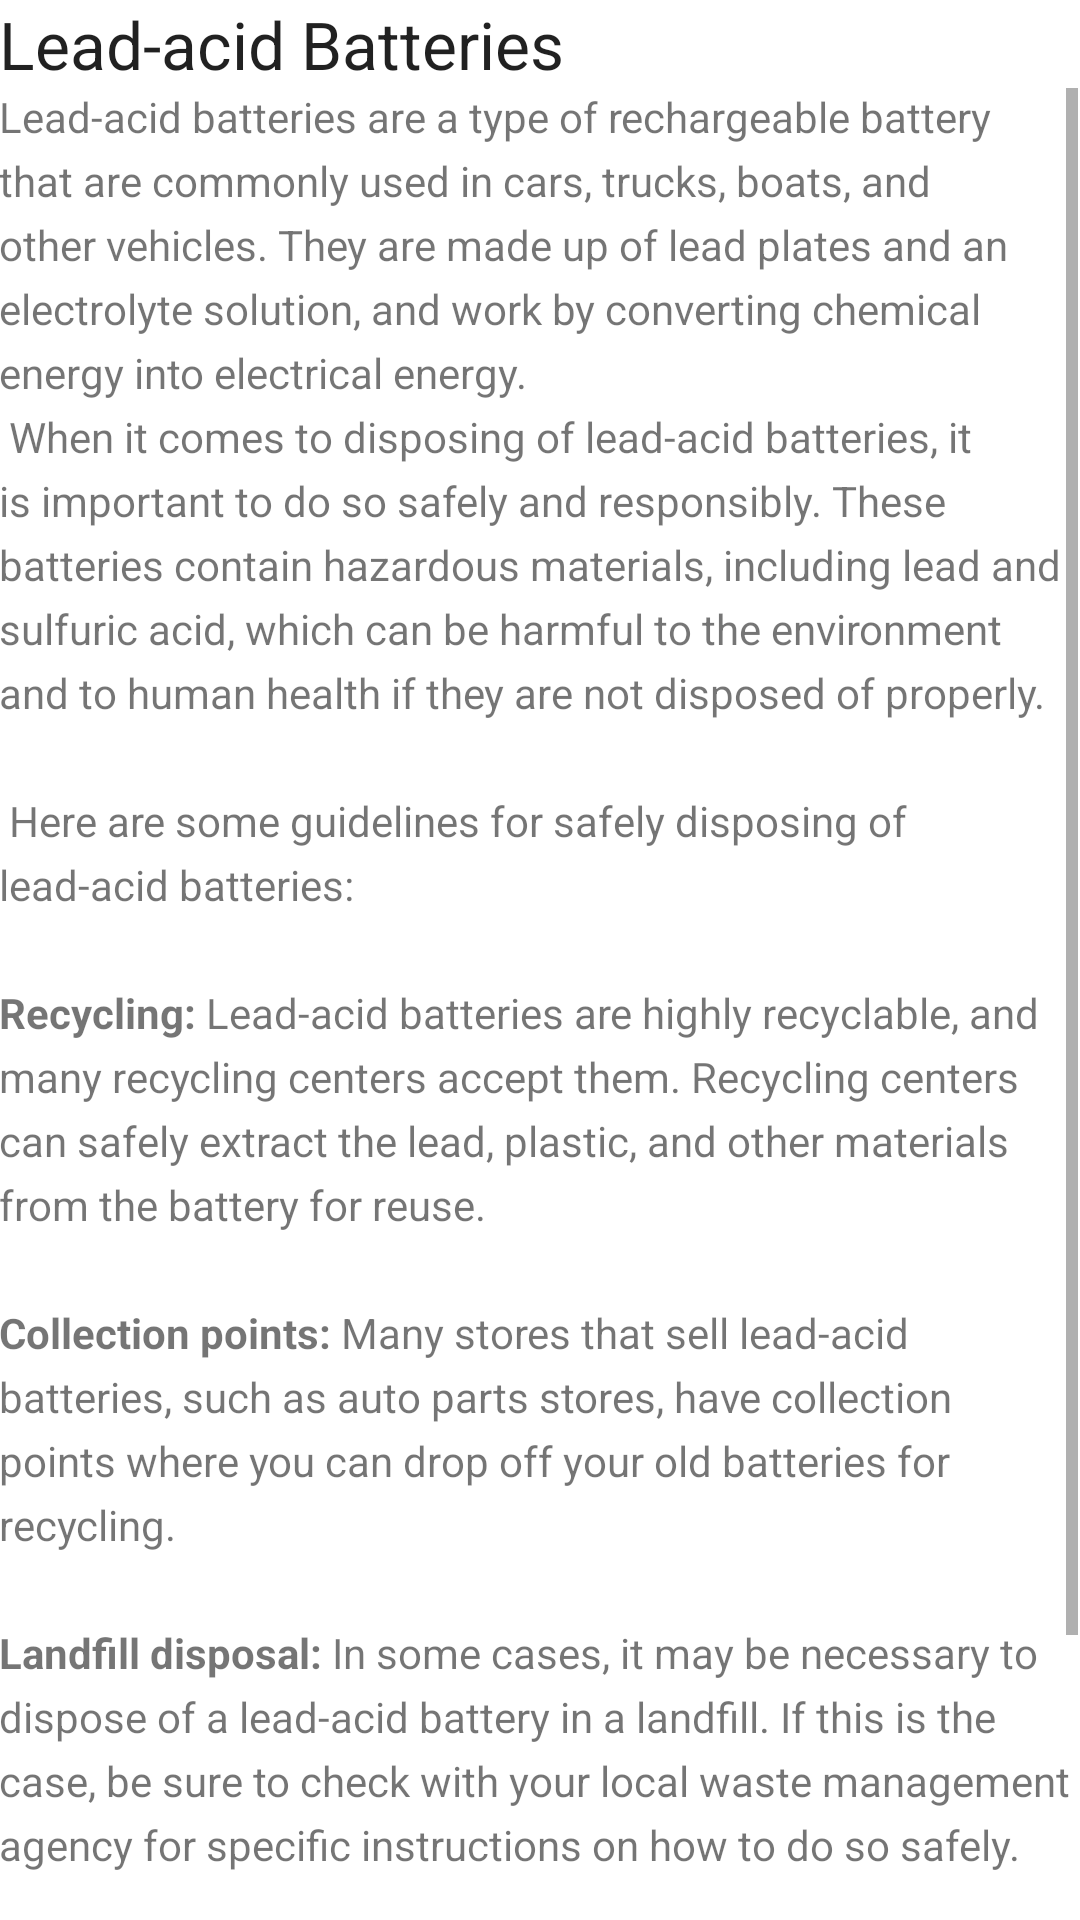

This screen was rendered from an Android layout file. Write that file and the resources it references.
<!-- AndroidManifest.xml: application theme Theme.RecyclingApp -->
<!-- res/layout/activity_batteries.xml -->
<?xml version="1.0" encoding="utf-8"?>
<RelativeLayout  xmlns:android="http://schemas.android.com/apk/res/android"
    xmlns:tools="http://schemas.android.com/tools"
    android:layout_width="match_parent"
    android:layout_height="match_parent"
    android:background="@drawable/app_bg"
    tools:context=".Cords">

    <TextView
        android:layout_width="match_parent"
        android:layout_height="wrap_content"
        android:id="@+id/article"

        android:padding="@dimen/padding"
        android:textAppearance="@android:style/TextAppearance.DeviceDefault.Large"
        android:text="@string/article_batteries"/>


    <ScrollView
        android:layout_width="wrap_content"
        android:layout_height="wrap_content"
        android:layout_below="@id/article">


        <TextView
            android:layout_width="wrap_content"
            android:layout_height="wrap_content"
            android:text="@string/batteries_paragraph"
            android:id="@+id/paragraph"
            android:lineSpacingExtra="5sp"
            android:padding="@dimen/padding"/>

    </ScrollView>


</RelativeLayout>
<!-- resources referenced by this layout -->
<resources>
  <string name="article_batteries">Lead-acid Batteries </string>
  <string name="batteries_paragraph">Lead-acid batteries are a type of rechargeable battery that are commonly used in cars, trucks, boats, and other vehicles. They are made up of lead plates and an electrolyte solution, and work by converting chemical energy into electrical energy.
  \n
  When it comes to disposing of lead-acid batteries, it is important to do so safely and responsibly. These batteries contain hazardous materials, including lead and sulfuric acid, which can be harmful to the environment and to human health if they are not disposed of properly.
  \n\n
  Here are some guidelines for safely disposing of lead-acid batteries:\n
  \n<b>Recycling:</b> Lead-acid batteries are highly recyclable, and many recycling centers accept them. Recycling centers can safely extract the lead, plastic, and other materials from the battery for reuse.
  \n\n<b>Collection points:</b> Many stores that sell lead-acid batteries, such as auto parts stores, have collection points where you can drop off your old batteries for recycling.
  \n\n<b>Landfill disposal:</b> In some cases, it may be necessary to dispose of a lead-acid battery in a landfill. If this is the case, be sure to check with your local waste management agency for specific instructions on how to do so safely.
  \n\n\nIt is important to note that improper disposal of lead-acid batteries can lead to environmental contamination and health risks. So, it is important to dispose of them in a safe and responsible manner.</string>
  <style name="Theme.RecyclingApp" parent="Theme.MaterialComponents.DayNight.DarkActionBar">
          
          <item name="colorPrimary">@color/purple_500</item>
          <item name="colorPrimaryVariant">@color/purple_700</item>
          <item name="colorOnPrimary">@color/white</item>
          
          <item name="colorSecondary">@color/teal_200</item>
          <item name="colorSecondaryVariant">@color/teal_700</item>
          <item name="colorOnSecondary">@color/black</item>
          
          <item name="android:statusBarColor" tools:targetApi="21">?attr/colorPrimaryVariant</item>
          
      </style>
  <color name="purple_500">#FF6200EE</color>
  <color name="purple_700">#FF3700B3</color>
  <color name="white">#FFFFFFFF</color>
  <color name="teal_200">#FF03DAC5</color>
  <color name="teal_700">#FF018786</color>
  <color name="black">#FF000000</color>
</resources>
